pico-8 play session: hold ← + tap ❎

[t = 2 s] hold ← ~2s, tap ❎ ~4×
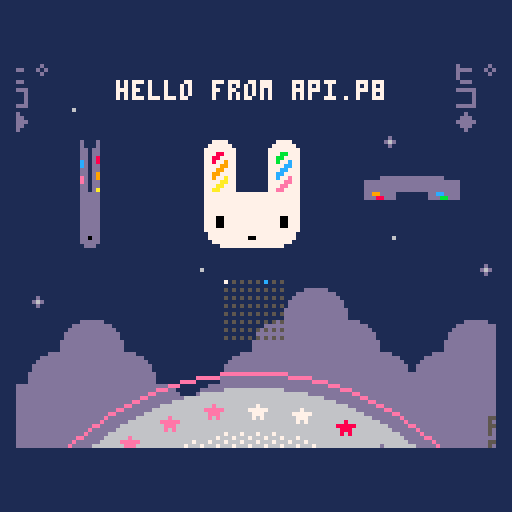
[t = 4 s] hold ← ~4s, tap ❎ ~7×
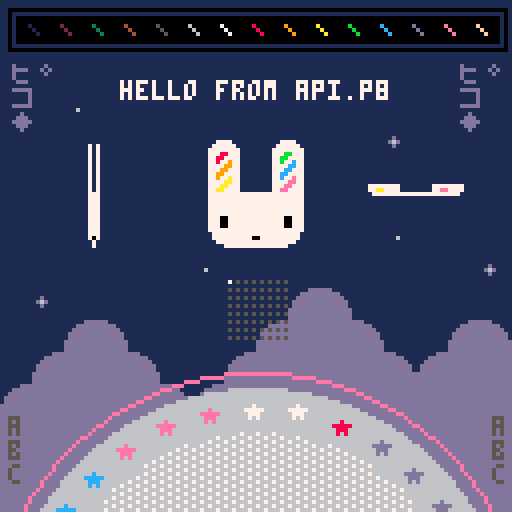
[t = 8 s] hold ← ~8s, tap ❎ ~14×
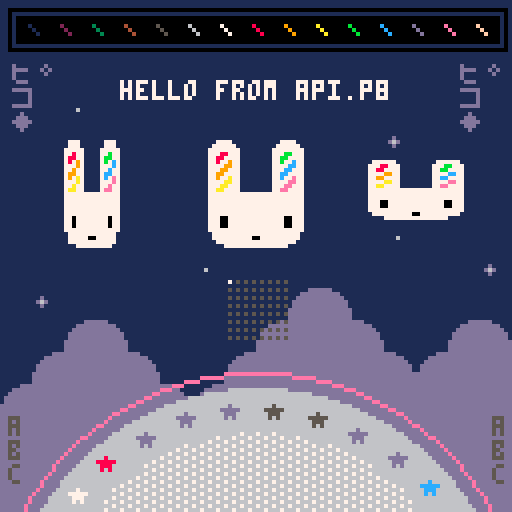

pico-8 cartridge
version 29
__lua__
-- api.p8 by zep
-- demos most api functions

-- _draw() called once per frame
function _draw()
	
	-- clear screen to dark blue
	cls(1)
	
	-- ❎: mess with camera / clipping
	camera() -- reset
	if (btn(❎)) then
	 camera(cos(t()/6)*20,0)
	 clip(4,16,120,96)--x,y,w,h
	end
	
	-- draw whole map
	map()
	
	-- circles  x,y,radius,col
	circfill(64,160,63,6)
	circ(64,160,67,14)
	
	-- with fill pattern
	fillp(░)
	circfill(64,160,52,7)
	fillp() -- reset
	
	-- rectangles x0,y0,x1,y1,col
	rectfill(4,4,124,10,0)
	rect(2,2,126,12,0)
	
	-- lines: x0,y0,x1,y1,col
	-- (palette at top)
	for i=1,15 do
	 line(i*8-1, 6, i*8+1, 8, i)
	end
	
	-- strings
 
	num=8
	str="hello "
	str..="from api.p"..num
	str_len=#str
	
	-- print: str,x,y,col
	print(str, 64-str_len*2, 20, 7)
	
	-- tables / arrays
	
	tbl={"a"} -- single element
	
	add(tbl,"b") -- add to end
	add(tbl,"d")
	add(tbl,"c")
	del(tbl,"d") --remove by value
	
	-- iterate over the table
	-- (draw letters bottom left)
	cursor(2,104,5) -- x,y,col
	foreach(tbl,print)
	
	-- another way to iterate
	cursor(123,104,5)
	for i in all(tbl) do
	 print(i)
	end
	
	-- iterate with a for loop
	-- starts at index 1! (not 0)
	tbl={"ヒ゜","コ","◆"}
	
	for i=1,#tbl do
	 print(tbl[i],2,  10+i*6,13)
	 print(tbl[i],114,10+i*6,13)
	end
	
	
	-- draw sprites
	palt(2,true) --draw transparent
	palt(0,false)--draw solid (eyes)
	spr(2,48,32,4,4)
	
	-- stretched sprites
	-- (spinning bunnys)
	
	-- w: width to draw
	-- (1 turn ever 2 seconds)
	w = cos(t()/2) * 32
	
	-- draw back sides indigo
	if (w < 0) pal(7,13)
	
	--[[
	sspr: stretch sprite
	■ first 4 parameters specify
	  the source rect (x,y,w,h)
	■ last 4 params specify the
	  rectangle to draw (x,y,w,h)
	--]]
	sspr(16,0,32,32,
	    24-w/2,32,w,32)
	-- re-use w to mean height
	-- for vertical spinning
	sspr(16,0,32,32,
	    88,48-w/2,32,w)
	
	pal() -- reset palette
	
	-- rotating star sprites
	for i=0,31 do
	
	 -- angle based on time
	 local a=(i+t()*2)/32
	 
	 -- screen position
	 sx=64 +cos(a)*57 - 4
	 sy=160+sin(a)*57 - 4
	 
	 -- grab pixels from spritesheet
	 -- to use as color
	 ssx = 64+i%16   -- x location
	 col=sget(ssx,0) -- grab it
	 
	 -- draw star in that color
	 pal(7,col) -- (remap white)
	 spr(16, sx,sy)
	 
	end
	pal() -- reset
	
	-- draw state of buttons
	for pl=0,7 do
		for b=0,7 do
		 sx=57+b*2
		 sy=70+pl*2
		 col=5
		 if (btn(b,pl)) col=b+7
		 pset(sx,sy,col)
		end
	end

end

-- _update(): called 30 fps
-- (use _update60 for 60fps)
function _update()
	
	-- button pressed: play a sfx
	if (btnp(🅾️)) then
		sfx(0)
	end
	
end

-- _init() called once at start
function _init()
	
	-- music loops every 4 patterns
	-- because the loop-back flag
	-- is set on pattern 3
	music(0)
	
end
__gfx__
00000000000000002222222222222222222222222222222200000dddddd00000ddd877eeecccdd55000000000000000000000000000000000000000000000000
000000000000000022222222222222222222222222222222000dddddddddd0000000000000000000000000000000000000000000000000000000000000000000
00700700000000002222222222222222222222222222222200dddddddddddd000000000000000000000000000000000000000000000000000000000000000000
0007700000000000222222777722222222222277772222220dddddddddddddd00000000000000000000000000000000000000000000000000000000000000000
0007700000000000222227777772222222222777777222220dddddddddddddd00000000000000000000000000000000000000000000000000000000000000000
007007000000000022227777777722222222777777772222dddddddddddddddd0000000000000000000000000000000000000000000000000000000000000000
000000000000000022227778877722222222777bb7772222dddddddddddddddd0000000000000000000000000000000000000000000000000000000000000000
00000000000000002222778877772222222277bb77772222dddddddddddddddd0000000000000000000000000000000000000000000000000000000000000000
00000000000000002222778779772222222277b77c772222dddddddd000000000000000000000000000000000000000000000000000000000000000000000000
0000000000000000222277779977222222227777cc772222dddddddd000000000000000000000000000000000000000000000000000000000000000000000000
000070000000000022227779977722222222777cc7772222dddddddd000000000000000000000000000000000000000000000000000000000000000000000000
00777770000000002222779977772222222277cc77772222dddddddd000000000000000000000000000000000000000000000000000000000000000000000000
0007770000000000222277977a772222222277c77e772222dddddddd000000000000000000000000000000000000000000000000000000000000000000000000
000707000000000022227777aa77222222227777ee772222dddddddd000000000000000000000000000000000000000000000000000000000000000000000000
00000000000000002222777aa77722222222777ee7772222dddddddd000000000000000000000000000000000000000000000000000000000000000000000000
0000000000000000222277aa77772222222277ee77772222dddddddd000000000000000000000000000000000000000000000000000000000000000000000000
00000000000000002222777777777777777777777777222200000000000000000000000000000000000000000000000000000000000000000000000000000000
00000000000000002222777777777777777777777777222200000000000000000000000000000000000000000000000000000000000000000000000000000000
00000000000000002222777777777777777777777777222200d00000000000000000000000000000000000000000000000000000000000000000000000000000
0000000000000000222277777777777777777777777722220d6d0000000600000000000000000000000000000000000000000000000000000000000000000000
00000000000000002222777777777777777777777777222200d00000000000000000000000000000000000000000000000000000000000000000000000000000
00000000000000002222777777777777777777777777222200000000000000000000000000000000000000000000000000000000000000000000000000000000
00000000000000002222777007777777777777700777222200000000000000000000000000000000000000000000000000000000000000000000000000000000
00000000000000002222777007777777777777700777222200000000000000000000000000000000000000000000000000000000000000000000000000000000
00000000000000002222777007777777777777700777222200000000000000000000000000000000000000000000000000000000000000000000000000000000
00000000000000002222777777777777777777777777222200000000000000000000000000000000000000000000000000000000000000000000000000000000
00000000000000002222277777777777777777777772222200000000000000000000000000000000000000000000000000000000000000000000000000000000
00000000000000002222277777777770077777777772222200000000000000000000000000000000000000000000000000000000000000000000000000000000
00000000000000002222227777777777777777777722222200000000000000000000000000000000000000000000000000000000000000000000000000000000
00000000000000002222222277777777777777772222222200000000000000000000000000000000000000000000000000000000000000000000000000000000
00000000000000002222222222222222222222222222222200000000000000000000000000000000000000000000000000000000000000000000000000000000
00000000000000002222222222222222222222222222222200000000000000000000000000000000000000000000000000000000000000000000000000000000
__map__
0000000000000000000000000000000000000000000000000000000000000000000000000000000000000000000000000000000000000000000000000000000000000000000000000000000000000000000000000000000000000000000000000000000000000000000000000000000000000000000000000000000000000000
0000000000000000000000000000000000000000000000000000000000000000000000000000000000000000000000000000000000000000000000000000000000000000000000000000000000000000000000000000000000000000000000000000000000000000000000000000000000000000000000000000000000000000
0000000000000000000000000000000000000000000000000000000000000000000000000000000000000000000000000000000000000000000000000000000000000000000000000000000000000000000000000000000000000000000000000000000000000000000000000000000000000000000000000000000000000000
0000270000000000000000000000000000000000000000000000000000000000000000000000000000000000000000000000000000000000000000000000000000000000000000000000000000000000000000000000000000000000000000000000000000000000000000000000000000000000000000000000000000000000
0000000000000000000000002600000000000000000000000000000000000000000000000000000000000000000000000000000000000000000000000000000000000000000000000000000000000000000000000000000000000000000000000000000000000000000000000000000000000000000000000000000000000000
0000000000000000002700000000000000000000000000000000000000000000000000000000000000000000000000000000000000000000000000000000000000000000000000000000000000000000000000000000000000000000000000000000000000000000000000000000000000000000000000000000000000000000
0000000000000000000000000000000000000000000000000000000000000000000000000000000000000000000000000000000000000000000000000000000000000000000000000000000000000000000000000000000000000000000000000000000000000000000000000000000000000000000000000000000000000000
0000000000000000000000002700000000000000000000000000000000000000000000000000000000000000000000000000000000000000000000000000000000000000000000000000000000000000000000000000000000000000000000000000000000000000000000000000000000000000000000000000000000000000
0000000000002700000000000000002600000000000000000000000000000000000000000000000000000000000000000000000000000000000000000000000000000000000000000000000000000000000000000000000000000000000000000000000000000000000000000000000000000000000000000000000000000000
0026000000000000000607000000000000000000000000000000000000000000000000000000000000000000000000000000000000000000000000000000000000000000000000000000000000000000000000000000000000000000000000000000000000000000000000000000000000000000000000000000000000000000
0000060700000000061616070000060700000000000000000000000000000000000000000000000000000000000000000000000000000000000000000000000000000000000000000000000000000000000000000000000000000000000000000000000000000000000000000000000000000000000000000000000000000000
0006161607000006161616160706161600000000000000000000000000000000000000000000000000000000000000000000000000000000000000000000000000000000000000000000000000000000000000000000000000000000000000000000000000000000000000000000000000000000000000000000000000000000
0616161616070616161616161616161600000000000000000000000000000000000000000000000000000000000000000000000000000000000000000000000000000000000000000000000000000000000000000000000000000000000000000000000000000000000000000000000000000000000000000000000000000000
1616161616161616161616161616161600000000000000000000000000000000000000000000000000000000000000000000000000000000000000000000000000000000000000000000000000000000000000000000000000000000000000000000000000000000000000000000000000000000000000000000000000000000
1616161616161616161616161616161600000000000000000000000000000000000000000000000000000000000000000000000000000000000000000000000000000000000000000000000000000000000000000000000000000000000000000000000000000000000000000000000000000000000000000000000000000000
1616161616161616161616161616161600000000000000000000000000000000000000000000000000000000000000000000000000000000000000000000000000000000000000000000000000000000000000000000000000000000000000000000000000000000000000000000000000000000000000000000000000000000
